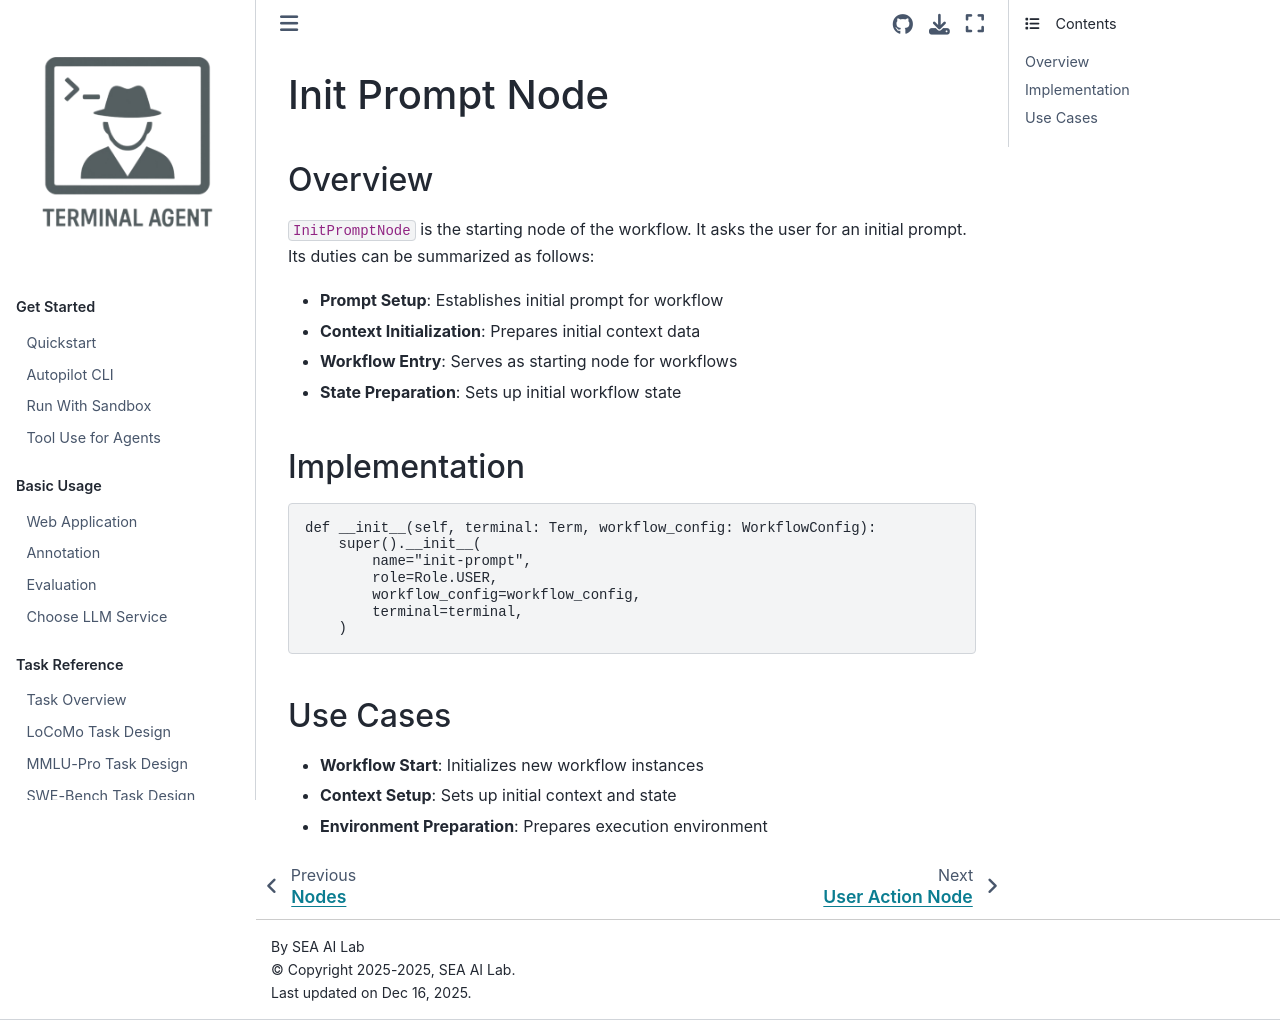

repository: terminal-agent/reptile · page: dev_ref/nodes/init_prompt_node.html · generator: sphinx

# Init Prompt Node


## Overview

`InitPromptNode` is the starting node of the workflow. It asks the user for an initial prompt. Its duties can be summarized as follows:

- **Prompt Setup**: Establishes initial prompt for workflow
- **Context Initialization**: Prepares initial context data
- **Workflow Entry**: Serves as starting node for workflows
- **State Preparation**: Sets up initial workflow state

## Implementation

```python
def __init__(self, terminal: Term, workflow_config: WorkflowConfig):
    super().__init__(
        name="init-prompt",
        role=Role.USER,
        workflow_config=workflow_config,
        terminal=terminal,
    )
```

## Use Cases
- **Workflow Start**: Initializes new workflow instances
- **Context Setup**: Sets up initial context and state
- **Environment Preparation**: Prepares execution environment
